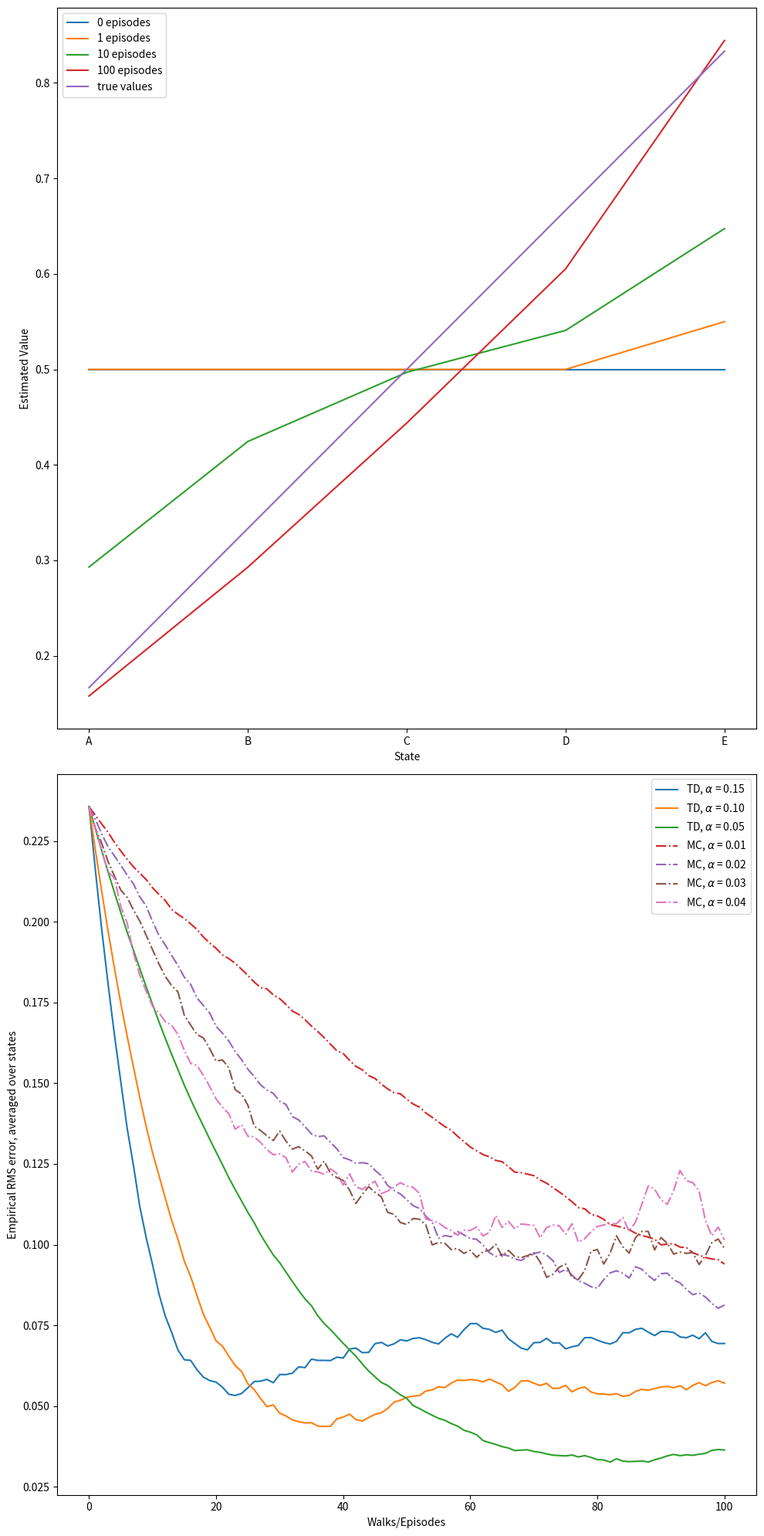

Generate this figure with matplotlib: (Note: this script raises an exception after producing the figure.)
"""
Random Walk Simulation

This script compares the Temporal Difference (TD(0)) and Monte Carlo (MC) methods
for estimating the value of states in a random walk problem. The environment consists
of 7 states, where the two terminal states (0 and 6) have values of 0 and 1 respectively,
and states A–E (1–5) have initial estimated values of 0.5.

The code generates:
- Value estimates over different episodes using TD(0)
- Root Mean Squared (RMS) errors across episodes for both TD(0) and MC methods
- Batch updating performance for both TD(0) and MC methods
"""

import numpy as np
import matplotlib

matplotlib.use("Agg")  # Disable GUI backend for plotting
import matplotlib.pyplot as plt
from tqdm import tqdm

# State values: 0 is the left terminal, 6 is the right terminal
# Initial non-terminal state values set to 0.5
VALUES = np.zeros(7)
VALUES[1:6] = 0.5
VALUES[6] = 1

# True state values for comparison
TRUE_VALUE = np.zeros(7)
TRUE_VALUE[1:6] = np.arange(1, 6) / 6.0
TRUE_VALUE[6] = 1

ACTION_LEFT = 0
ACTION_RIGHT = 1


def temporal_difference(values, alpha=0.1, batch=False):
    """
    Perform a TD(0) update on the value function from a single episode.

    Args:
        values (np.ndarray): Current value function estimates.
        alpha (float): Step size (learning rate).
        batch (bool): If True, do not update values online (used for batch learning).

    Returns:
        tuple: trajectory (list of visited states), rewards (list of rewards, all 0s).
    """
    state = 3
    trajectory = [state]
    rewards = [0]
    while True:
        old_state = state
        if np.random.binomial(1, 0.5) == ACTION_LEFT:
            state -= 1
        else:
            state += 1
        reward = 0
        trajectory.append(state)
        if not batch:
            values[old_state] += alpha * (reward + values[state] - values[old_state])
        if state in (0, 6):
            break
        rewards.append(reward)
    return trajectory, rewards


def monte_carlo(values, alpha=0.1, batch=False):
    """
    Perform a Monte Carlo update on the value function from a single episode.

    Args:
        values (np.ndarray): Current value function estimates.
        alpha (float): Step size (learning rate).
        batch (bool): If True, do not update values online (used for batch learning).

    Returns:
        tuple: trajectory (list of visited states), rewards (constant reward per step).
    """
    state = 3
    trajectory = [state]
    while True:
        if np.random.binomial(1, 0.5) == ACTION_LEFT:
            state -= 1
        else:
            state += 1
        trajectory.append(state)
        if state == 6:
            returns = 1.0
            break
        elif state == 0:
            returns = 0.0
            break

    if not batch:
        for state_ in trajectory[:-1]:
            values[state_] += alpha * (returns - values[state_])
    return trajectory, [returns] * (len(trajectory) - 1)


def compute_state_value():
    """
    Plot state value estimates over a fixed number of episodes using TD(0),
    compared with the true values.
    """
    episodes = [0, 1, 10, 100]
    current_values = np.copy(VALUES)
    plt.figure(1)
    for i in range(episodes[-1] + 1):
        if i in episodes:
            plt.plot(
                ("A", "B", "C", "D", "E"), current_values[1:6], label=f"{i} episodes"
            )
        temporal_difference(current_values)
    plt.plot(("A", "B", "C", "D", "E"), TRUE_VALUE[1:6], label="true values")
    plt.xlabel("State")
    plt.ylabel("Estimated Value")
    plt.legend()


def rms_error():
    """
    Compute and plot the RMS error between estimated and true values over episodes
    for both TD(0) and MC methods at various step sizes.
    """
    td_alphas = [0.15, 0.1, 0.05]
    mc_alphas = [0.01, 0.02, 0.03, 0.04]
    episodes = 101
    runs = 100
    for i, alpha in enumerate(td_alphas + mc_alphas):
        total_errors = np.zeros(episodes)
        method = "TD" if i < len(td_alphas) else "MC"
        linestyle = "solid" if method == "TD" else "dashdot"
        for _ in tqdm(range(runs)):
            current_values = np.copy(VALUES)
            errors = []
            for ep in range(episodes):
                errors.append(
                    np.sqrt(np.sum(np.square(TRUE_VALUE - current_values)) / 5.0)
                )
                if method == "TD":
                    temporal_difference(current_values, alpha=alpha)
                else:
                    monte_carlo(current_values, alpha=alpha)
            total_errors += np.asarray(errors)
        total_errors /= runs
        plt.plot(
            total_errors,
            linestyle=linestyle,
            label=f"{method}, $\\alpha$ = {alpha:.2f}",
        )
    plt.xlabel("Walks/Episodes")
    plt.ylabel("Empirical RMS error, averaged over states")
    plt.legend()


def batch_updating(method, episodes, alpha=0.001):
    """
    Apply batch updating for a given method and return the RMS error per episode.

    Args:
        method (str): 'TD' or 'MC'
        episodes (int): Number of episodes
        alpha (float): Learning rate

    Returns:
        np.ndarray: RMS errors for each episode averaged over runs.
    """
    runs = 100
    total_errors = np.zeros(episodes)
    for _ in tqdm(range(runs)):
        current_values = np.copy(VALUES)
        current_values[1:6] = -1
        trajectories, rewards, errors = [], [], []
        for ep in range(episodes):
            if method == "TD":
                traj, rews = temporal_difference(current_values, batch=True)
            else:
                traj, rews = monte_carlo(current_values, batch=True)
            trajectories.append(traj)
            rewards.append(rews)

            while True:
                updates = np.zeros(7)
                for traj, rews in zip(trajectories, rewards):
                    for i in range(len(traj) - 1):
                        s = traj[i]
                        if method == "TD":
                            updates[s] += (
                                rews[i]
                                + current_values[traj[i + 1]]
                                - current_values[s]
                            )
                        else:
                            updates[s] += rews[i] - current_values[s]
                updates *= alpha
                if np.sum(np.abs(updates)) < 1e-3:
                    break
                current_values += updates
            errors.append(np.sqrt(np.sum(np.square(current_values - TRUE_VALUE)) / 5.0))
        total_errors += np.asarray(errors)
    return total_errors / runs


def example_6_2():
    """
    Reproduce both subplots of Example 6.2 showing:
    - TD value estimates over time
    - RMS error curves for TD and MC
    """
    plt.figure(figsize=(10, 20))
    plt.subplot(2, 1, 1)
    compute_state_value()

    plt.subplot(2, 1, 2)
    rms_error()
    plt.tight_layout()
    plt.savefig("../images/example_6_2.png")
    plt.close()


def figure_6_2():
    """
    Generate Figure 6.2 showing RMS error over episodes using batch updates.
    """
    episodes = 101
    td_errors = batch_updating("TD", episodes)
    mc_errors = batch_updating("MC", episodes)

    plt.plot(td_errors, label="TD")
    plt.plot(mc_errors, label="MC")
    plt.title("Batch Training")
    plt.xlabel("Walks/Episodes")
    plt.ylabel("RMS error, averaged over states")
    plt.xlim(0, 100)
    plt.ylim(0, 0.25)
    plt.legend()
    plt.savefig("../images/figure_6_2.png")
    plt.close()


if __name__ == "__main__":
    example_6_2()
    figure_6_2()
